The GitHub repository dark-capricornus/Brain-tumor-detection-using-cnn contains a labelled image folder "data" with 2 categories: no tumor, tumor. Examples follow, each with its label.

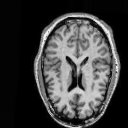
Label: no tumor

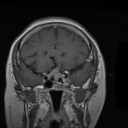
Label: tumor

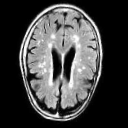
Label: no tumor

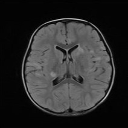
Label: no tumor

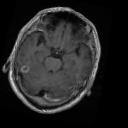
Label: tumor

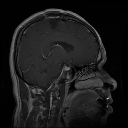
Label: tumor
